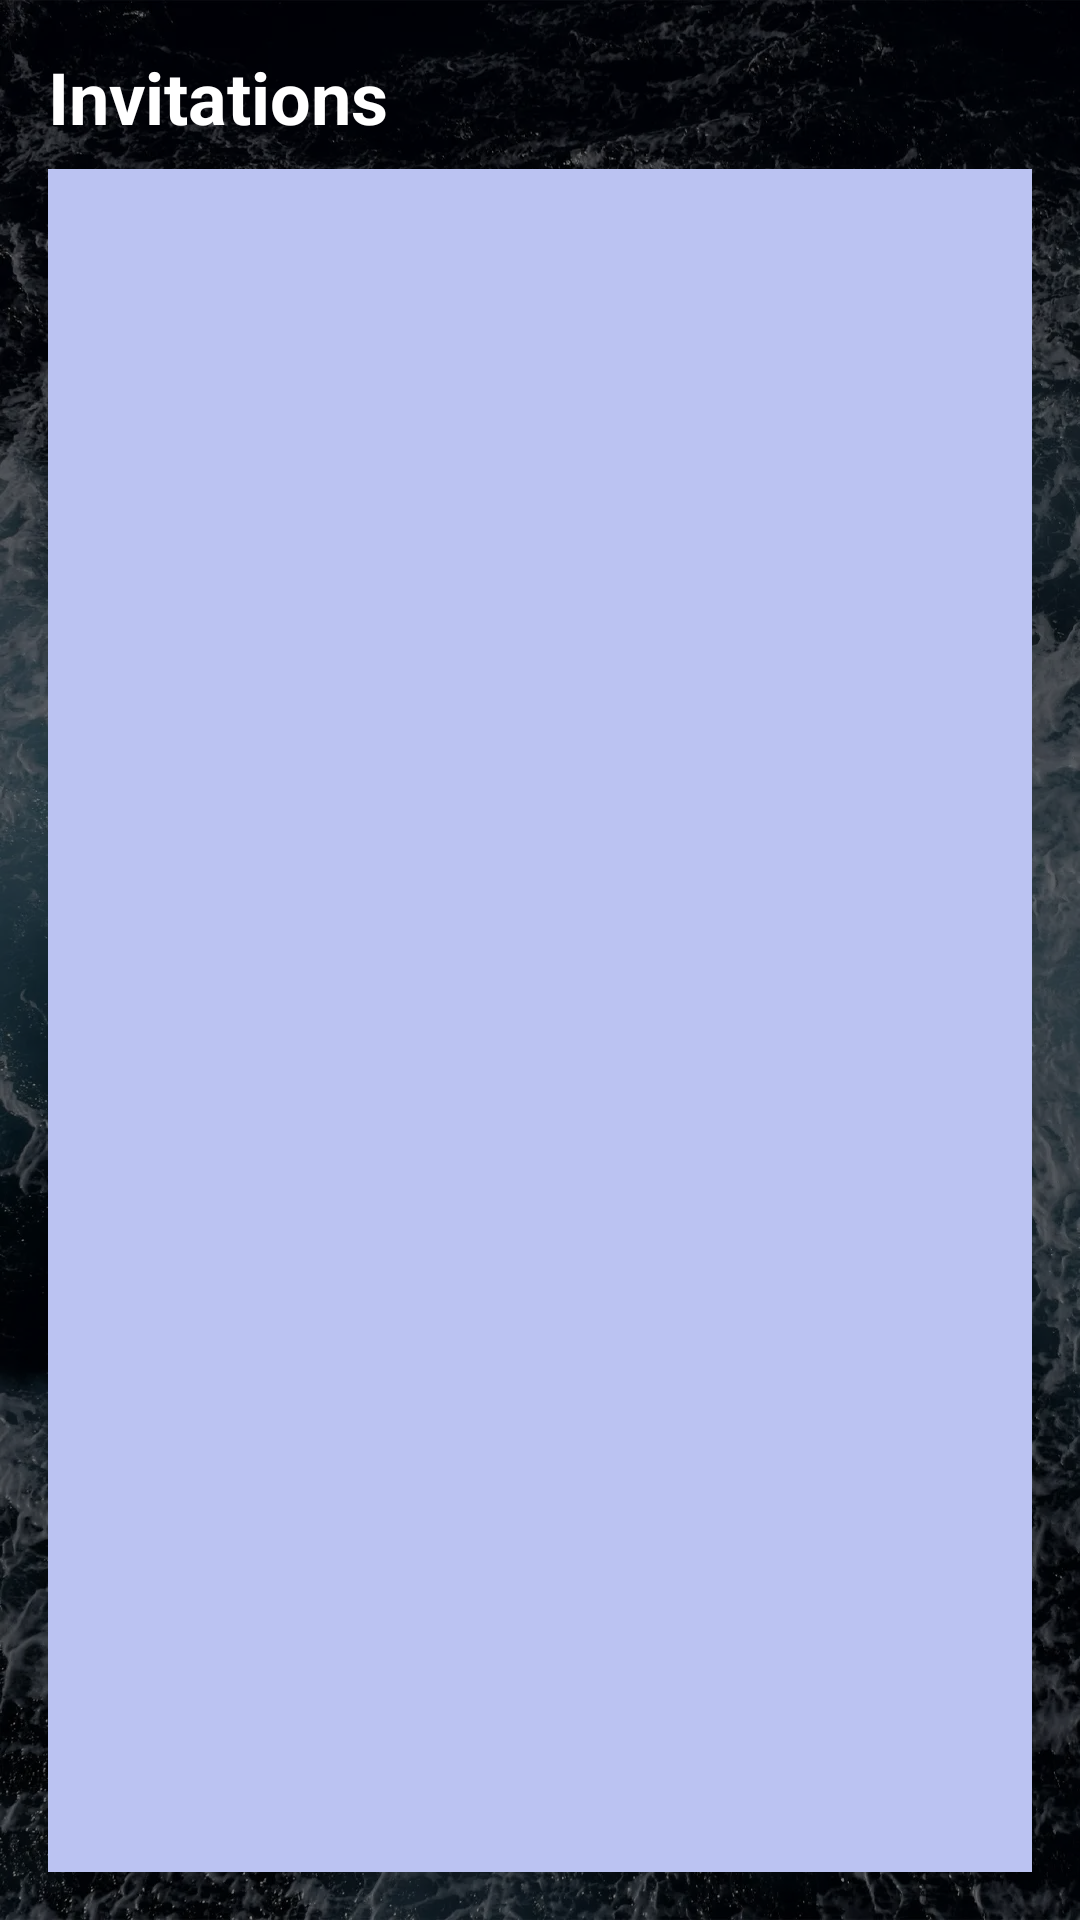

The Android layout XML behind this screen, and the referenced resources:
<!-- AndroidManifest.xml: application theme Theme.Soroban -->
<!-- res/layout/activity_invitations.xml -->
<?xml version="1.0" encoding="utf-8"?>
<LinearLayout xmlns:android="http://schemas.android.com/apk/res/android"
    xmlns:app="http://schemas.android.com/apk/res-auto"
    xmlns:tools="http://schemas.android.com/tools"
    android:layout_width="match_parent"
    android:layout_height="match_parent"
    android:orientation="vertical"
    android:padding="16dp"
    tools:context=".activity.InvitationActivity">

    
    <LinearLayout
        android:layout_width="match_parent"
        android:layout_height="wrap_content"
        android:layout_marginBottom="8dp"
        android:gravity="center">

        <TextView
            android:id="@+id/tv_invitations"
            android:layout_width="wrap_content"
            android:layout_height="wrap_content"
            android:layout_weight="1"
            android:text="Invitations"
            android:textColor="@android:color/white"
            android:textSize="24sp"
            android:textStyle="bold" />


    </LinearLayout>

    
    <ListView
        android:id="@+id/notifications_view"
        android:layout_width="match_parent"
        android:layout_height="0dp"
        android:layout_weight="1"
        android:background="#BBC3F2"
        android:scrollbars="vertical" />

</LinearLayout>
<!-- resources referenced by this layout -->
<resources>
  <style name="Theme.Soroban" parent="Base.Theme.Soroban" />
  <style name="Base.Theme.Soroban" parent="Theme.Material3.DayNight.NoActionBar">
          
          <item name="android:windowBackground">@drawable/background_drawable</item>
  
          
          <item name="colorPrimary">@color/colorPrimary</item>
          <item name="colorPrimaryDark">@color/colorPrimaryDark</item>
          <item name="colorAccent">@color/colorAccent</item>
  
          
          <item name="android:textColor">#FFFFFF</item>
          <item name="android:textColorPrimary">#FFFFFF</item>
          <item name="android:textColorSecondary">#CCCCCC</item>
      </style>
  <!-- drawable background_drawable (drawable) -->
  <?xml version="1.0" encoding="utf-8"?>
  <layer-list xmlns:android="http://schemas.android.com/apk/res/android">
      <item>
          <bitmap
          android:src = "@drawable/background"
          android:gravity="fill"
          android:tileMode="disabled" /> // Gravity is fill since this image is large
      </item>
      <item>
          <color android:color="#80000000"/>
      </item>
  </layer-list>
  <color name="colorPrimary">#044389</color>
  <color name="colorPrimaryDark">#03356d</color>
  <color name="colorAccent">#81a1c4</color>
  <!-- drawable background: webp bitmap (drawable-hdpi, 74724 bytes) -->
</resources>
